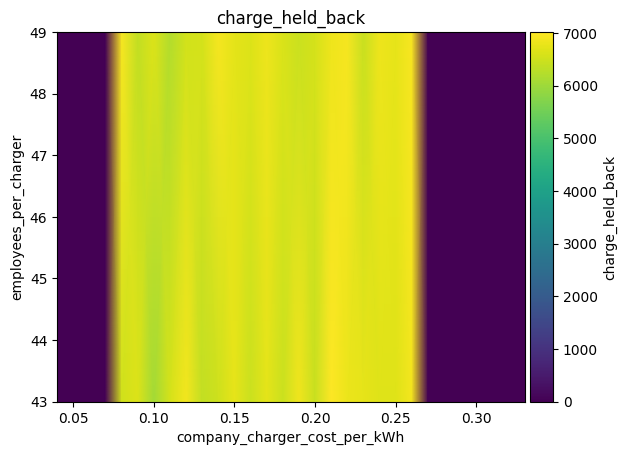

The table this chart was drawn from, first rows:
employees_per_charger\company_charger_co…, 0.04, 0.05, 0.060000000000000005, 0.07, 0.08000000000000002, 0.09000000000000001, 0.1, 0.11000000000000001, 0.12000000000000002, 0.13000000000000003, 0.14, 0.15000000000000002, 0.16000000000000003, 0.17000000000000004, 0.18000000000000002, 0.19000000000000003, 0.20000000000000004, 0.21000000000000005, 0.22000000000000006, 0.23000000000000004, 0.24000000000000005, 0.25000000000000006, 0.26
43, 0.0, 0.0, 0.0, 0.0, 6525, 6655, 6050, 6564, 6891, 6385, 6483, 6760, 6445, 6718, 6462, 6862, 6438, 7019, 6805, 6765, 6687, 6686, 6904
49, 0.0, 0.0, 0.0, 0.0, 6959, 6368, 6662, 6201, 6526, 6558, 6933, 6738, 6659, 6827, 6620, 6450, 6570, 6840, 6917, 6436, 6834, 6750, 6951
